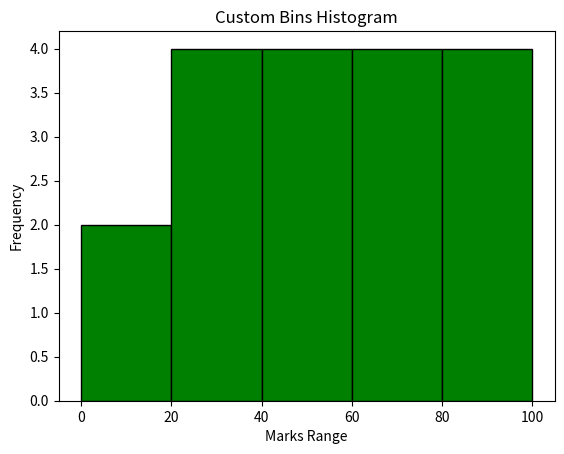

Source code (Python):
import matplotlib.pyplot as plt

"""
CUSTOM BINS
-----------
We define our own ranges.
"""

marks = [10, 15, 20, 25, 30, 35, 40, 45, 50,
         55, 60, 65, 70, 75, 80, 85, 90, 95]

# Custom bin ranges
bins = [0, 20, 40, 60, 80, 100]

plt.hist(marks, bins=bins, color="green", edgecolor="black")

plt.title("Custom Bins Histogram")
plt.xlabel("Marks Range")
plt.ylabel("Frequency")

plt.show()
